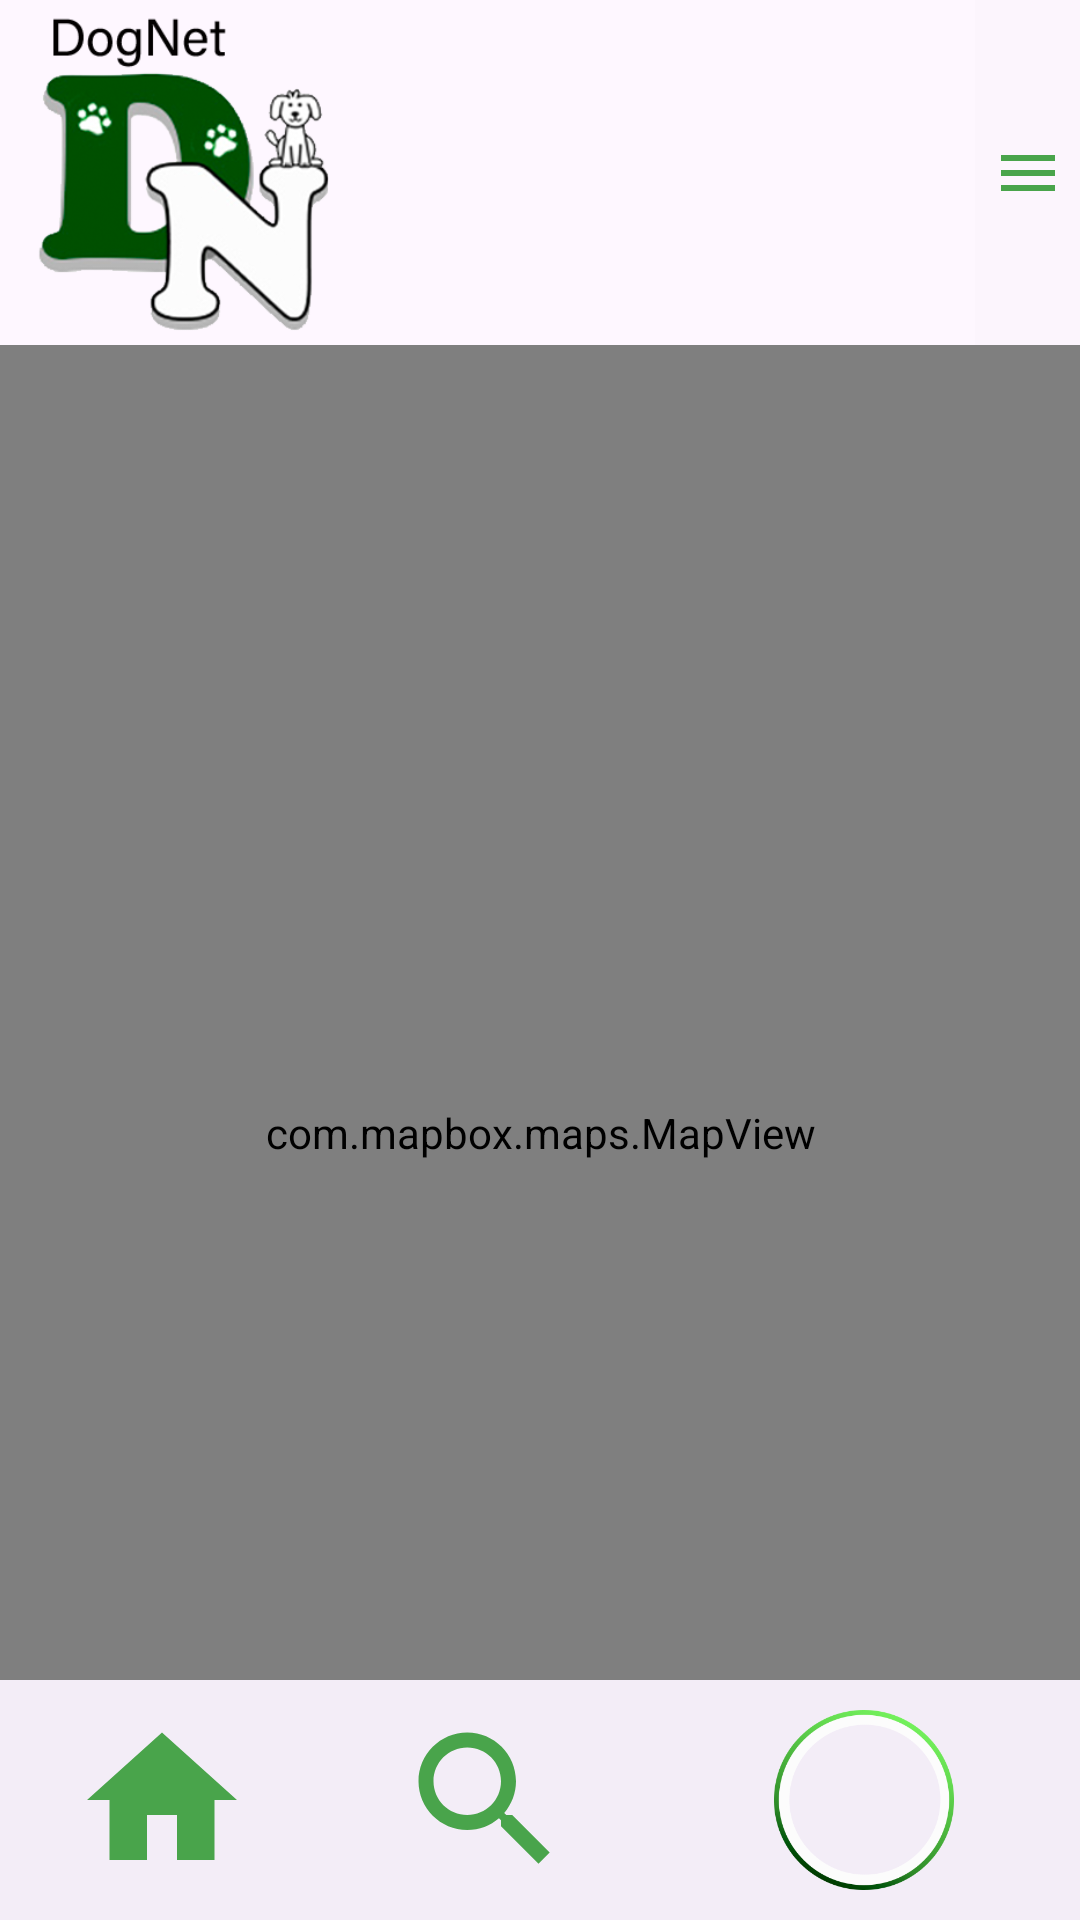

Android layout source for this screen:
<!-- AndroidManifest.xml: application theme Theme.Zpd -->
<!-- res/layout/activity_main.xml -->
<?xml version="1.0" encoding="utf-8"?>
<androidx.constraintlayout.widget.ConstraintLayout xmlns:android="http://schemas.android.com/apk/res/android"
    xmlns:app="http://schemas.android.com/apk/res-auto"
    xmlns:tools="http://schemas.android.com/tools"
    android:id="@+id/main"
    android:layout_width="match_parent"
    android:layout_height="match_parent"
    tools:context=".MainActivity">

    <androidx.constraintlayout.widget.ConstraintLayout
        android:layout_width="match_parent"
        android:layout_height="match_parent">

        <LinearLayout
            android:id="@+id/linearLayout"
            android:layout_width="match_parent"
            android:layout_height="115dp"
            android:orientation="horizontal"
            app:layout_constraintEnd_toEndOf="parent"
            app:layout_constraintStart_toStartOf="parent"
            app:layout_constraintTop_toTopOf="parent">

            <ImageView
                android:id="@+id/imageViewLogo"
                android:layout_width="wrap_content"
                android:layout_height="wrap_content"
                android:layout_weight="1"
                app:srcCompat="@drawable/dog_net_logo" />

            <androidx.recyclerview.widget.RecyclerView
                android:id="@+id/recyclerView"
                android:layout_width="match_parent"
                android:layout_height="match_parent"
                android:layout_weight="1"
                android:orientation="horizontal">

            </androidx.recyclerview.widget.RecyclerView>

            <ImageButton
                android:id="@+id/imageButton_menu"
                android:layout_width="35dp"
                android:layout_height="match_parent"
                android:layout_gravity="right|end"
                android:layout_marginTop="0dp"
                android:background="#FCF5FD"
                app:srcCompat="@drawable/baseline_menu_24" />

        </LinearLayout>

        <FrameLayout
            android:id="@+id/FrameLayoutMap"
            android:layout_width="0dp"
            android:layout_height="0dp"
            app:layout_constraintBottom_toBottomOf="parent"
            app:layout_constraintEnd_toEndOf="parent"
            app:layout_constraintStart_toStartOf="parent"
            app:layout_constraintTop_toBottomOf="@+id/linearLayout">

            <com.mapbox.maps.MapView
                android:id="@+id/mapView"
                android:layout_width="match_parent"
                android:layout_height="match_parent"
                app:mapbox_cameraBearing="0.0"
                app:mapbox_cameraPitch="0.0"
                app:mapbox_cameraTargetLat="39.5"
                app:mapbox_cameraTargetLng="-98.0"
                app:mapbox_cameraZoom="2.0">

            </com.mapbox.maps.MapView>

            <androidx.constraintlayout.widget.ConstraintLayout
                android:layout_width="wrap_content"
                android:layout_height="wrap_content"
                android:backgroundTint="@android:color/transparent"
                android:visibility="visible">

                <com.google.android.material.floatingactionbutton.FloatingActionButton
                    android:id="@+id/fab"
                    android:layout_width="80dp"
                    android:layout_height="80dp"
                    android:backgroundTint="@android:color/transparent"
                    android:clickable="true"
                    android:foreground="@drawable/eclipse_i_lapka"
                    android:outlineProvider="none"
                    app:layout_constraintBottom_toBottomOf="parent"
                    app:layout_constraintEnd_toEndOf="parent"
                    app:layout_constraintStart_toStartOf="parent"
                    app:layout_constraintTop_toTopOf="parent" />
            </androidx.constraintlayout.widget.ConstraintLayout>

        </FrameLayout>

        <com.google.android.material.bottomnavigation.BottomNavigationView
            android:id="@+id/bottomNavigationView"
            android:layout_width="match_parent"
            android:layout_height="wrap_content"
            android:layout_weight="1"
            app:layout_constraintBottom_toBottomOf="parent"
            app:layout_constraintEnd_toEndOf="parent"
            app:layout_constraintStart_toStartOf="parent">

            <LinearLayout
                android:layout_width="match_parent"
                android:layout_height="wrap_content"
                android:orientation="horizontal">

                <ImageButton
                    android:id="@+id/imageButtonHome"
                    android:layout_width="wrap_content"
                    android:layout_height="wrap_content"
                    android:layout_weight="1"
                    android:adjustViewBounds="true"
                    android:backgroundTint="@android:color/transparent"
                    android:scaleType="fitCenter"
                    app:srcCompat="@drawable/icon_home" />

                <ImageButton
                    android:id="@+id/imageButtonSearch"
                    android:layout_width="wrap_content"
                    android:layout_height="wrap_content"
                    android:layout_weight="1"
                    android:adjustViewBounds="true"
                    android:backgroundTint="@android:color/transparent"
                    android:scaleType="fitCenter"
                    app:srcCompat="@drawable/icon_search" />

                <ImageButton
                    android:id="@+id/imageButtonProfile"
                    android:layout_width="wrap_content"
                    android:layout_height="wrap_content"
                    android:layout_weight="1"
                    android:adjustViewBounds="true"
                    android:backgroundTint="@android:color/transparent"
                    android:scaleType="fitCenter"
                    app:srcCompat="@drawable/eclipse" />
            </LinearLayout>

        </com.google.android.material.bottomnavigation.BottomNavigationView>
    </androidx.constraintlayout.widget.ConstraintLayout>

</androidx.constraintlayout.widget.ConstraintLayout>
<!-- resources referenced by this layout -->
<resources>
  <!-- drawable baseline_menu_24 (drawable) -->
  <vector xmlns:android="http://schemas.android.com/apk/res/android" android:height="24dp" android:tint="#49A44B" android:viewportHeight="24" android:viewportWidth="24" android:width="24dp">
        
      <path android:fillColor="@android:color/white" android:pathData="M3,18h18v-2L3,16v2zM3,13h18v-2L3,11v2zM3,6v2h18L21,6L3,6z"/>
      
  </vector>
  <!-- drawable dog_net_logo: png bitmap (drawable, 59021 bytes) -->
  <!-- drawable eclipse: png bitmap (drawable, 29581 bytes) -->
  <!-- drawable eclipse_i_lapka: png bitmap (drawable, 79597 bytes) -->
  <!-- drawable icon_home (drawable) -->
  <vector xmlns:android="http://schemas.android.com/apk/res/android" android:height="24dp" android:tint="#49A44B" android:viewportHeight="24" android:viewportWidth="24" android:width="24dp">
        
      <path android:fillColor="@android:color/white" android:pathData="M10,20v-6h4v6h5v-8h3L12,3 2,12h3v8z"/>
      
  </vector>
  <!-- drawable icon_search (drawable) -->
  <vector xmlns:android="http://schemas.android.com/apk/res/android" android:height="24dp" android:tint="#49A44B" android:viewportHeight="24" android:viewportWidth="24" android:width="24dp">
        
      <path android:fillColor="@android:color/white" android:pathData="M15.5,14h-0.79l-0.28,-0.27C15.41,12.59 16,11.11 16,9.5 16,5.91 13.09,3 9.5,3S3,5.91 3,9.5 5.91,16 9.5,16c1.61,0 3.09,-0.59 4.23,-1.57l0.27,0.28v0.79l5,4.99L20.49,19l-4.99,-5zM9.5,14C7.01,14 5,11.99 5,9.5S7.01,5 9.5,5 14,7.01 14,9.5 11.99,14 9.5,14z"/>
      
  </vector>
  <style name="Theme.Zpd" parent="Base.Theme.Zpd" />
  <style name="Base.Theme.Zpd" parent="Theme.Material3.DayNight.NoActionBar">
          
          
      </style>
</resources>
